Run: headless pygame with SDL's dummy video driver; simulated clock (each Clock.tick advances the game by its frame time, no real sleeping); random seed 0; keys injected as events and as key.get_pressed() state; no mouse input.
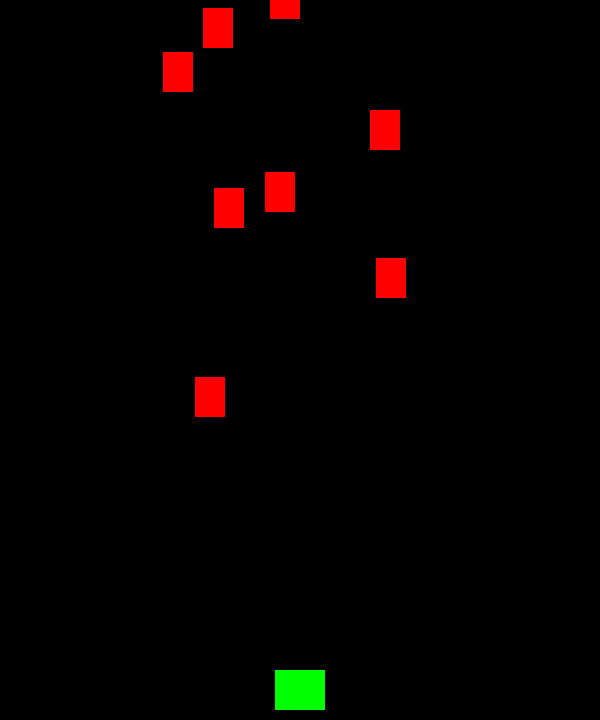
Frame 1 of 4 · flips 1–60 · no input
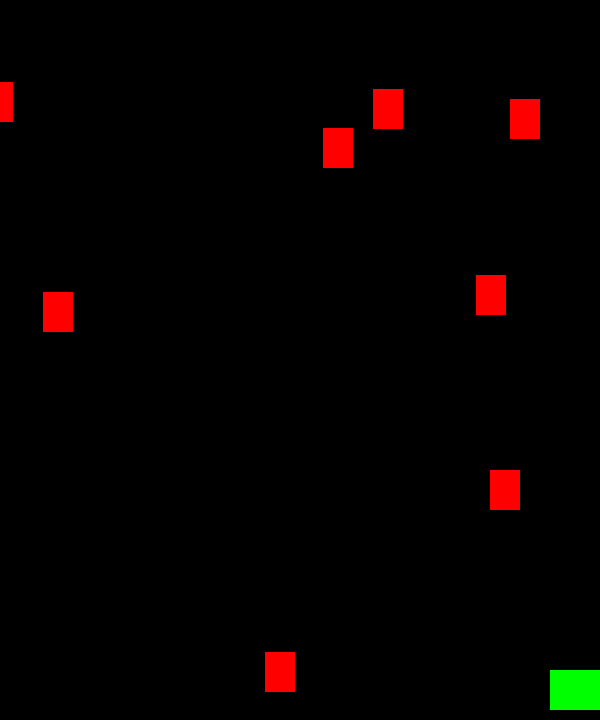
Frame 2 of 4 · flips 61–180 · tapped SPACE, RETURN · held RIGHT (→), D
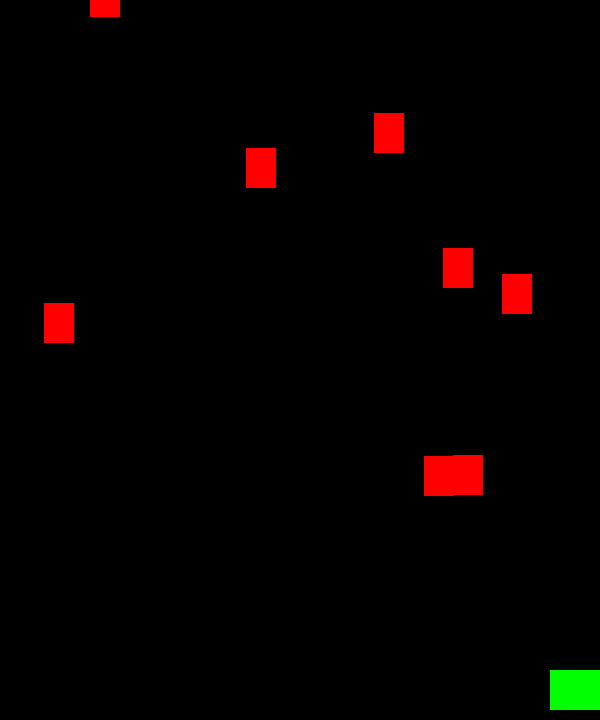
Frame 3 of 4 · flips 181–300 · held DOWN (↓), S
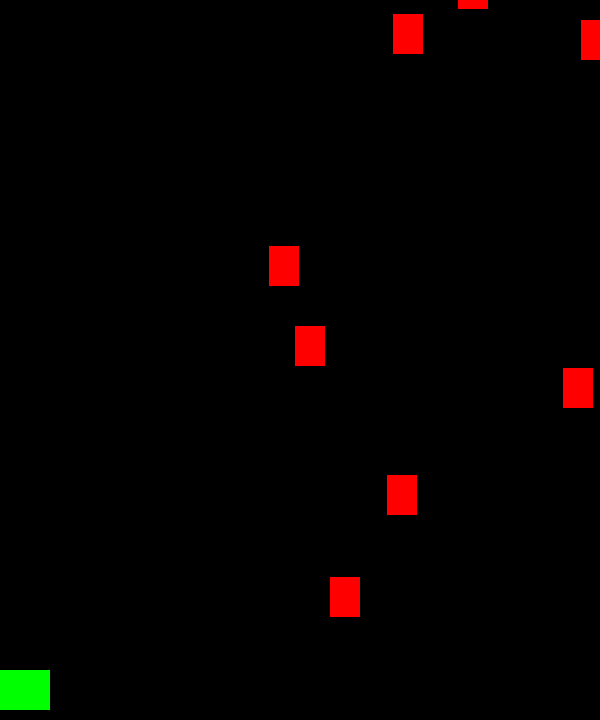
Frame 4 of 4 · flips 301–420 · held LEFT (←), A, UP (↑), W

The pygame program that drew these frames:

import pygame
import random

WIDTH = 600
HEIGHT = 720
FPS = 60


# Класс для игрока
class Player(pygame.sprite.Sprite):
    def __init__(self):
        pygame.sprite.Sprite.__init__(self)
        self.image = pygame.Surface((50, 40))
        self.image.fill((0, 255, 0))
        self.rect = self.image.get_rect()
        self.rect.centerx = WIDTH / 2
        self.rect.bottom = HEIGHT - 10
        self.speedx = 0

    def update(self):
        self.speedx = 0
        keystate = pygame.key.get_pressed()
        if keystate[pygame.K_LEFT]:
            self.speedx = -8
        if keystate[pygame.K_RIGHT]:
            self.speedx = 8
        self.rect.x += self.speedx
        if self.rect.right > WIDTH:
            self.rect.right = WIDTH
        if self.rect.left < 0:
            self.rect.left = 0


# Класс для метеорита
class Meteorite(pygame.sprite.Sprite):
    def __init__(self):
        pygame.sprite.Sprite.__init__(self)
        self.image = pygame.Surface((30, 40))
        self.image.fill((255, 0, 0))
        self.rect = self.image.get_rect()
        self.rect.x = random.randrange(WIDTH - self.rect.width)
        self.rect.y = random.randrange(-100, -40)
        self.speedy = random.randrange(1, 8)
        self.speedx = random.randrange(-3, 3)

    def update(self):
        self.rect.x += self.speedx
        self.rect.y += self.speedy
        if self.rect.top > HEIGHT + 10 or self.rect.left < -25 or self.rect.right > WIDTH + 20:
            self.rect.x = random.randrange(WIDTH - self.rect.width)
            self.rect.y = random.randrange(-100, -40)
            self.speedy = random.randrange(1, 8)


# Создаем окно
pygame.init()
pygame.mixer.init()
screen = pygame.display.set_mode((WIDTH, HEIGHT))
pygame.display.set_caption("Метеоритная атака")
clock = pygame.time.Clock()
all_sprites = pygame.sprite.Group()
meteorites = pygame.sprite.Group()
player = Player()
all_sprites.add(player)
for i in range(8):
    m = Meteorite()
    all_sprites.add(m)
    meteorites.add(m)
# Игровой цикл
running = True
while running:
    clock.tick(FPS)
    for event in pygame.event.get():
        if event.type == pygame.QUIT:
            running = False
    all_sprites.update()
    screen.fill((0, 0, 0))
    all_sprites.draw(screen)
    pygame.display.flip()
pygame.quit()
